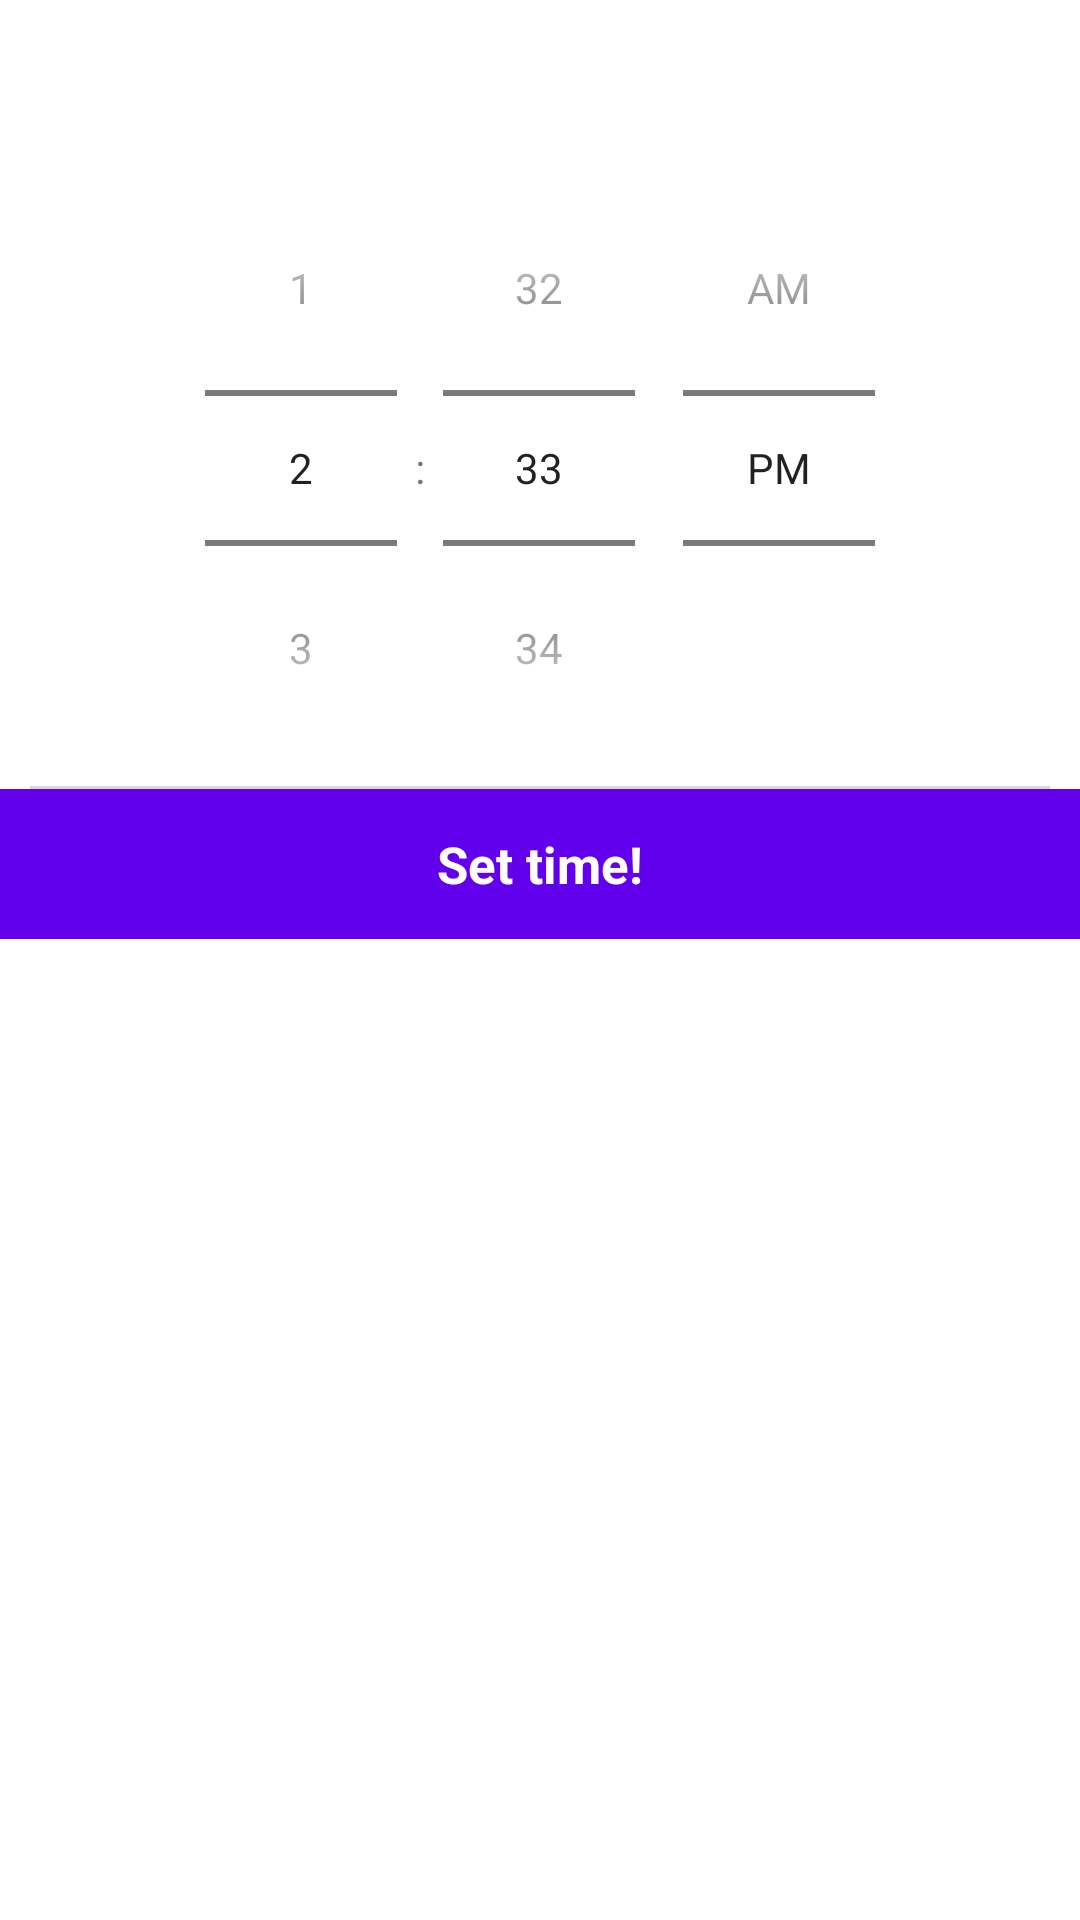

This screen was rendered from an Android layout file. Write that file and the resources it references.
<!-- AndroidManifest.xml: application theme Theme.Reminder -->
<!-- res/layout/dialog_custom.xml -->
<?xml version="1.0" encoding="utf-8"?>
<RelativeLayout xmlns:android="http://schemas.android.com/apk/res/android"
    xmlns:app="http://schemas.android.com/apk/res-auto"
    android:layout_width="match_parent"
    android:layout_height="wrap_content"
    android:background="@android:color/transparent"
    android:orientation="vertical"
    app:layout_constraintHeight_max="wrap">

    <LinearLayout
        android:layout_width="match_parent"
        android:layout_height="wrap_content"
        android:orientation="vertical">

        <TextView
            android:id="@+id/content"
            android:layout_width="match_parent"
            android:layout_height="50dp"
            android:layout_below="@+id/title"
            android:background="@color/white"
            android:gravity="center"
            android:text="Set quick reminder"
            android:textAlignment="center"
            android:textColor="@android:color/white"
            android:textSize="14sp" />

        <TimePicker
            android:id="@+id/time_picker"
            android:layout_width="wrap_content"
            android:layout_height="wrap_content"
            android:layout_gravity="center"
            android:timePickerMode="spinner"
            />

        <LinearLayout
            android:id="@+id/back_ll"
            android:layout_width="match_parent"
            android:layout_height="wrap_content"
            android:orientation="vertical">
            <View
                android:layout_width="match_parent"
                android:layout_height="1dp"
                android:layout_below="@+id/end_time_recycle"
                android:layout_marginLeft="10dp"
                android:layout_marginRight="10dp"
                android:background="#d9d8d8" />
            <LinearLayout
                android:id="@+id/rebooking_back_button_ll"
                android:layout_width="match_parent"
                android:layout_height="50dp"
                android:background="@color/purple_500"
                android:gravity="center">

                <TextView
                    android:layout_width="wrap_content"
                    android:layout_height="wrap_content"
                    android:paddingLeft="10dp"
                    android:paddingRight="10dp"
                    android:text="Set time!"
                    android:textColor="@android:color/white"
                    android:textSize="17sp"
                    android:textStyle="bold" />
            </LinearLayout>
        </LinearLayout>
    </LinearLayout>
</RelativeLayout>
<!-- resources referenced by this layout -->
<resources>
  <style name="Theme.Reminder" parent="Theme.MaterialComponents.DayNight.DarkActionBar">
          
          <item name="colorPrimary">@color/purple_500</item>
          <item name="colorPrimaryVariant">@color/purple_700</item>
          <item name="colorOnPrimary">@color/white</item>
          
          <item name="colorSecondary">@color/teal_200</item>
          <item name="colorSecondaryVariant">@color/teal_700</item>
          <item name="colorOnSecondary">@color/black</item>
          
          <item name="android:statusBarColor" tools:targetApi="l">?attr/colorPrimaryVariant</item>
          
          <item name="textAllCaps">false</item>
          <item name="android:textAllCaps">false</item>
      </style>
  <!-- not gathered from this repository: default colours our renderer supplied (Android Studio template values) -->
  <color name="purple_500">#FF6200EE</color>
  <color name="purple_700">#FF3700B3</color>
  <color name="teal_200">#FF03DAC5</color>
  <color name="teal_700">#FF018786</color>
  <color name="black">#FF000000</color>
  <color name="white">#FFFFFFFF</color>
</resources>
